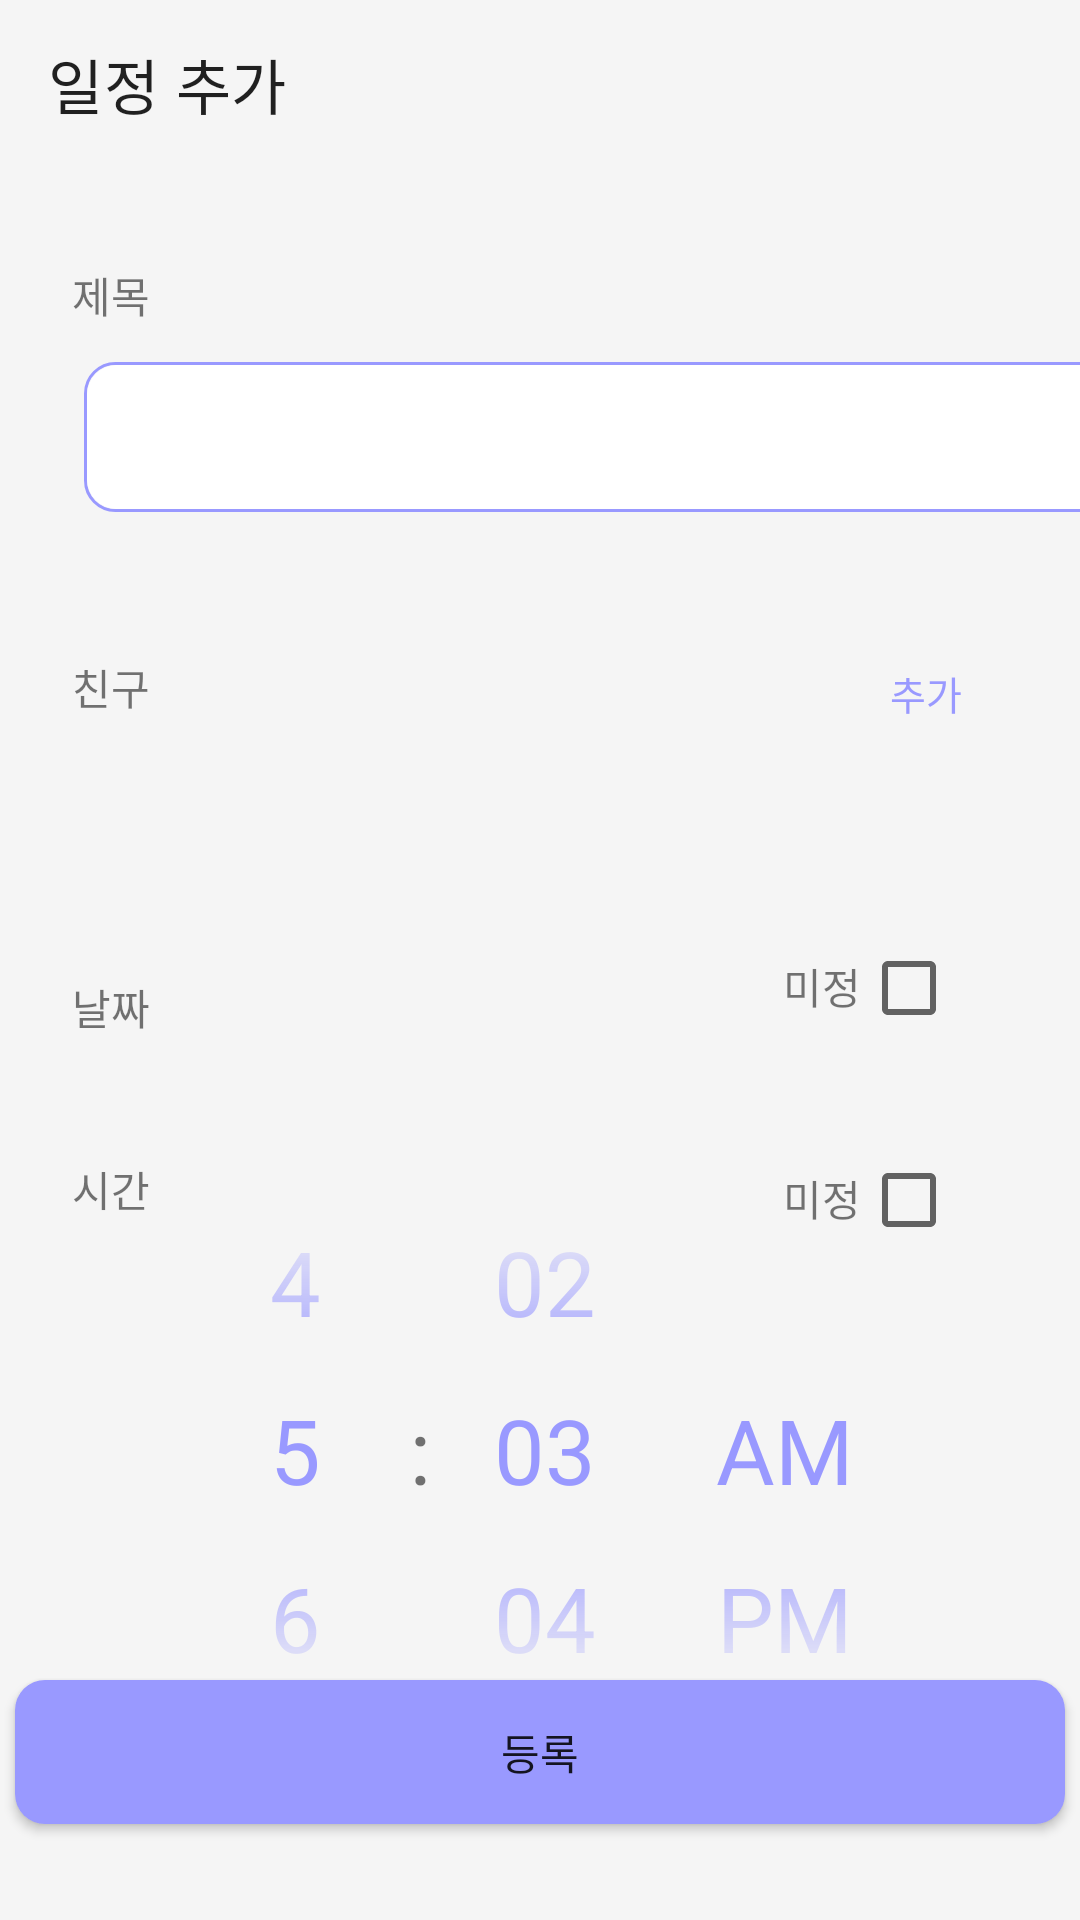

Android layout source for this screen:
<!-- AndroidManifest.xml: application theme Theme.Contact -->
<!-- res/layout/activity_add_plan.xml -->
<?xml version="1.0" encoding="utf-8"?>
<layout xmlns:android="http://schemas.android.com/apk/res/android"
    xmlns:app="http://schemas.android.com/apk/res-auto"
    xmlns:tools="http://schemas.android.com/tools">
    <data>
        <variable
            name="addPlanViewModel"
            type="com.example.contact.ui.home.add_plan.AddPlanViewModel"/>
        <import type="android.view.View"/>
    </data>
    <androidx.constraintlayout.widget.ConstraintLayout
        android:layout_width="match_parent"
        android:layout_height="match_parent"
        android:background="@color/light_gray"
        tools:context=".ui.home.add_plan.AddPlan">

        <com.google.android.material.appbar.MaterialToolbar
            android:id="@+id/addPlan_toolbar"
            android:layout_width="match_parent"
            android:layout_height="wrap_content"
            app:layout_constraintEnd_toEndOf="parent"
            app:layout_constraintStart_toStartOf="parent"
            app:layout_constraintTop_toTopOf="parent"
            app:title="@string/add_plan" />

        <TextView
            android:id="@+id/textView2"
            android:layout_width="wrap_content"
            android:layout_height="wrap_content"
            android:layout_marginTop="32dp"
            android:text="@string/title"
            app:layout_constraintEnd_toEndOf="parent"
            app:layout_constraintHorizontal_bias="0.072"
            app:layout_constraintStart_toStartOf="parent"
            app:layout_constraintTop_toBottomOf="@+id/addPlan_toolbar" />

        <EditText
            android:id="@+id/title"
            android:layout_width="350dp"
            android:layout_height="50dp"
            android:layout_marginStart="28dp"
            android:layout_marginTop="12dp"
            android:paddingStart="10dp"
            android:background="@drawable/edittext_rectangle"
            app:layout_constraintStart_toStartOf="parent"
            app:layout_constraintTop_toBottomOf="@+id/textView2" />

        <TextView
            android:id="@+id/textView3"
            android:layout_width="wrap_content"
            android:layout_height="wrap_content"
            android:layout_marginTop="48dp"
            android:text="@string/friend"
            app:layout_constraintEnd_toEndOf="parent"
            app:layout_constraintHorizontal_bias="0.072"
            app:layout_constraintStart_toStartOf="parent"
            app:layout_constraintTop_toBottomOf="@+id/title" />


        <androidx.recyclerview.widget.RecyclerView
            android:id="@+id/friendRecyclerView"
            android:layout_width="350dp"
            android:layout_height="50dp"
            android:layout_marginTop="16dp"
            android:orientation="horizontal"
            app:layoutManager="androidx.recyclerview.widget.LinearLayoutManager"
            app:layout_constraintEnd_toEndOf="parent"
            app:layout_constraintHorizontal_bias="0.491"
            app:layout_constraintStart_toStartOf="parent"
            app:layout_constraintTop_toBottomOf="@+id/textView3" />


        <androidx.appcompat.widget.AppCompatButton
            android:id="@+id/add_friend_button"
            android:layout_width="50dp"
            android:layout_height="40dp"
            android:background="@android:color/transparent"
            android:text="@string/add"
            android:textColor="@color/light_purple"
            android:textSize="13dp"
            app:layout_constraintBottom_toTopOf="@+id/friendRecyclerView"
            app:layout_constraintEnd_toEndOf="parent"
            app:layout_constraintHorizontal_bias="0.899"
            app:layout_constraintStart_toEndOf="@+id/textView3"
            app:layout_constraintTop_toBottomOf="@+id/title"
            app:layout_constraintVertical_bias="0.9" />


        <androidx.appcompat.widget.AppCompatButton
            android:id="@+id/add_button"
            android:layout_width="350dp"
            android:layout_height="wrap_content"
            android:layout_marginBottom="32dp"
            android:text="@string/register"
            android:background="@drawable/light_purple_button_rectangle"
            app:layout_constraintBottom_toBottomOf="parent"
            app:layout_constraintEnd_toEndOf="parent"
            app:layout_constraintHorizontal_bias="0.491"
            app:layout_constraintStart_toStartOf="parent" />

        <TextView
            android:id="@+id/textView9"
            android:layout_width="wrap_content"
            android:layout_height="wrap_content"
            android:layout_marginTop="20dp"
            android:text="@string/date"
            app:layout_constraintEnd_toEndOf="parent"
            app:layout_constraintHorizontal_bias="0.072"
            app:layout_constraintStart_toStartOf="parent"
            app:layout_constraintTop_toBottomOf="@+id/friendRecyclerView" />

        <LinearLayout
            android:id="@+id/dateTextLayout"
            android:layout_width="wrap_content"
            android:layout_height="wrap_content"
            android:orientation="vertical"
            android:visibility="@{addPlanViewModel.dataCheckStatus ? View.INVISIBLE : View.VISIBLE}"
            app:layout_constraintBottom_toTopOf="@+id/textViewTime"
            app:layout_constraintStart_toEndOf="@+id/textView9"
            app:layout_constraintTop_toBottomOf="@+id/friendRecyclerView"
            app:layout_constraintVertical_bias="0.333">

            <TextView
                android:id="@+id/startDateText"
                android:layout_width="wrap_content"
                android:layout_height="wrap_content"
                android:layout_marginStart="32dp"
                android:layout_marginBottom="5dp"
                />
            <TextView
                android:id="@+id/endDateText"
                android:layout_width="wrap_content"
                android:layout_height="wrap_content"
                android:layout_marginStart="32dp"
                />
        </LinearLayout>

        <LinearLayout
            android:id="@+id/linearLayout3"
            android:layout_width="wrap_content"
            android:layout_height="wrap_content"
            android:layout_marginEnd="25dp"
            android:orientation="horizontal"
            app:layout_constraintEnd_toEndOf="parent"
            app:layout_constraintHorizontal_bias="1"
            app:layout_constraintStart_toEndOf="@+id/dateTextLayout"
            app:layout_constraintTop_toBottomOf="@+id/friendRecyclerView">

            <androidx.appcompat.widget.AppCompatButton
                android:id="@+id/calendar"
                android:layout_width="36dp"
                android:layout_height="32dp"
                android:layout_marginEnd="10dp"
                android:background="@drawable/calendar" />

            <TextView
                android:layout_width="wrap_content"
                android:layout_height="wrap_content"
                android:text="@string/undefined" />

            <CheckBox
                android:id="@+id/date_checkbox"
                android:layout_width="wrap_content"
                android:layout_height="wrap_content" />
        </LinearLayout>

        <TextView
            android:id="@+id/textViewTime"
            android:layout_width="wrap_content"
            android:layout_height="wrap_content"
            android:layout_marginTop="40dp"
            android:text="@string/time"
            app:layout_constraintEnd_toEndOf="parent"
            app:layout_constraintHorizontal_bias="0.072"
            app:layout_constraintStart_toStartOf="parent"
            app:layout_constraintTop_toBottomOf="@+id/textView9" />

        <LinearLayout
            android:layout_width="wrap_content"
            android:layout_height="wrap_content"
            android:layout_marginTop="30dp"
            android:layout_marginEnd="25dp"
            android:orientation="horizontal"
            app:layout_constraintEnd_toEndOf="parent"
            app:layout_constraintHorizontal_bias="1"
            app:layout_constraintStart_toEndOf="@+id/textViewTime"
            app:layout_constraintTop_toBottomOf="@+id/textView9">

            <TextView
                android:layout_width="wrap_content"
                android:layout_height="wrap_content"
                android:text="@string/undefined" />

            <CheckBox
                android:id="@+id/time_checkbox"
                android:layout_width="wrap_content"
                android:layout_height="wrap_content" />
        </LinearLayout>

        <TimePicker
            android:id="@+id/timePicker"
            android:layout_width="match_parent"
            android:layout_height="200dp"
            android:theme="@style/TimePickerStyle"
            android:timePickerMode="spinner"
            android:visibility="@{addPlanViewModel.timeCheckStatus ? View.INVISIBLE : View.VISIBLE}"
            app:layout_constraintBottom_toTopOf="@+id/add_button"
            app:layout_constraintEnd_toEndOf="parent"
            app:layout_constraintStart_toStartOf="parent"
            app:layout_constraintTop_toBottomOf="@+id/textViewTime" />
    </androidx.constraintlayout.widget.ConstraintLayout>
</layout>
<!-- resources referenced by this layout -->
<resources>
  <color name="light_gray">#F5F5F5</color>
  <color name="light_purple">#9999ff</color>
  <!-- drawable edittext_rectangle (drawable) -->
  <?xml version="1.0" encoding="utf-8"?>
  <layer-list xmlns:android="http://schemas.android.com/apk/res/android">
      <item>
          <shape android:shape="rectangle">
              <stroke android:width = "1dp" android:color = "@color/light_purple"/>
              <corners
                  android:bottomRightRadius="10dp"
                  android:bottomLeftRadius="10dp"
                  android:topLeftRadius="10dp"
                  android:topRightRadius="10dp"/>
          </shape>
      </item>
  
      <item
          android:bottom="1dp"
          android:left="1dp"
          android:right="1dp"
          android:top="1dp">
          <shape android:shape="rectangle">
              <solid android:color="#FFFFFF"/>
              <corners
                  android:bottomRightRadius="10dp"
                  android:bottomLeftRadius="10dp"
                  android:topLeftRadius="10dp"
                  android:topRightRadius="10dp"/>
          </shape>
      </item>
  </layer-list>
  <!-- drawable light_purple_button_rectangle (drawable) -->
  <?xml version="1.0" encoding="utf-8"?>
  <shape xmlns:android="http://schemas.android.com/apk/res/android"
      android:shape="rectangle" >
      <solid android:color="@color/light_purple" />
      <corners
          android:bottomLeftRadius="10dp"
          android:bottomRightRadius="10dp"
          android:topLeftRadius="10dp"
          android:topRightRadius="10dp" />
  </shape>
  <string name="add">추가</string>
  <string name="add_plan">일정 추가</string>
  <string name="date">날짜</string>
  <string name="friend">친구</string>
  <string name="register">등록</string>
  <string name="time">시간</string>
  <string name="title">제목</string>
  <string name="undefined">미정</string>
  <style name="TimePickerStyle">
          <item name="android:textSize">30dp</item>
          <item name="android:textColorPrimary">@color/light_purple</item>
          <item name="colorControlNormal">@android:color/transparent</item>
      </style>
  <style name="Theme.Contact" parent="Theme.MaterialComponents.Light.NoActionBar" />
</resources>
